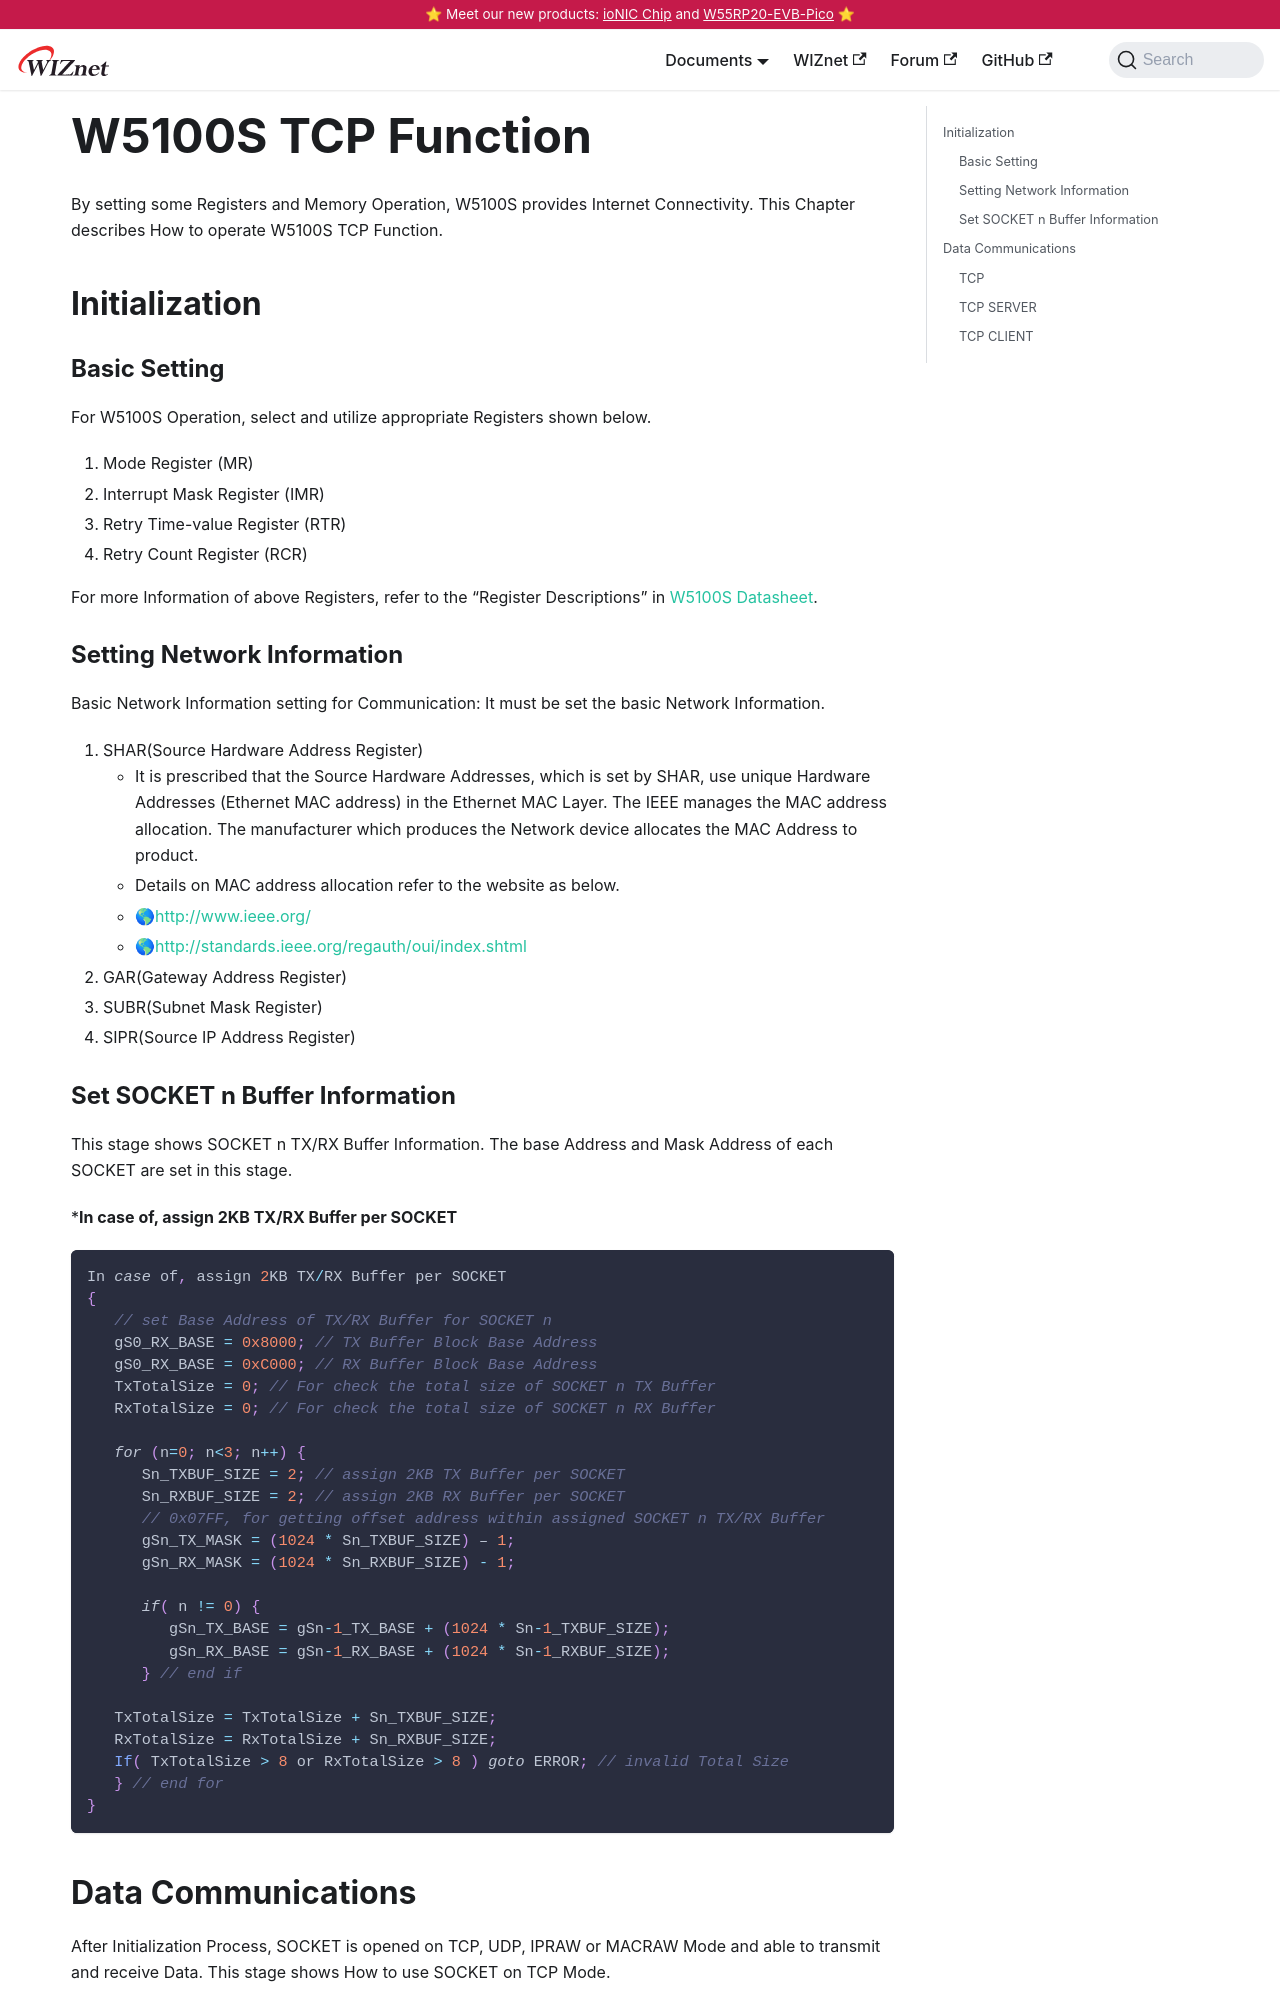

repository: Wiznet/document_framework · page: Product/Chip/Ethernet/W5100S/Application-Note/tcp.html · generator: docusaurus

---
id: tcp
title: W5100S TCP Function
date: 2020-04-03
---

By setting some Registers and Memory Operation, W5100S provides Internet
Connectivity. This Chapter describes How to operate W5100S TCP Function.

## Initialization

### Basic Setting

For W5100S Operation, select and utilize appropriate Registers shown
below.

1.  Mode Register (MR)
2.  Interrupt Mask Register (IMR)
3.  Retry Time-value Register (RTR)
4.  Retry Count Register (RCR)

For more Information of above Registers, refer to the “Register
Descriptions” in [W5100S Datasheet](../document).

### Setting Network Information

Basic Network Information setting for Communication: It must be set the
basic Network Information.

1.  SHAR(Source Hardware Address Register)
      - It is prescribed that the Source Hardware Addresses, which is
        set by SHAR, use unique Hardware Addresses (Ethernet MAC
        address) in the Ethernet MAC Layer. The IEEE manages the MAC
        address allocation. The manufacturer which produces the Network
        device allocates the MAC Address to product.
      - Details on MAC address allocation refer to the website as below.
      - 🌎http://www.ieee.org/
      - 🌎http://standards.ieee.org/regauth/oui/index.shtml
2.  GAR(Gateway Address Register)
3.  SUBR(Subnet Mask Register)
4.  SIPR(Source IP Address Register)

### Set SOCKET n Buffer Information

This stage shows SOCKET n TX/RX Buffer Information. The base Address and
Mask Address of each SOCKET are set in this stage.

***In case of, assign 2KB TX/RX Buffer per SOCKET**

``` c
In case of, assign 2KB TX/RX Buffer per SOCKET
{
   // set Base Address of TX/RX Buffer for SOCKET n
   gS0_RX_BASE = 0x8000; // TX Buffer Block Base Address
   gS0_RX_BASE = 0xC000; // RX Buffer Block Base Address
   TxTotalSize = 0; // For check the total size of SOCKET n TX Buffer
   RxTotalSize = 0; // For check the total size of SOCKET n RX Buffer
   
   for (n=0; n<3; n++) {
      Sn_TXBUF_SIZE = 2; // assign 2KB TX Buffer per SOCKET
      Sn_RXBUF_SIZE = 2; // assign 2KB RX Buffer per SOCKET
      // 0x07FF, for getting offset address within assigned SOCKET n TX/RX Buffer
      gSn_TX_MASK = (1024 * Sn_TXBUF_SIZE) – 1;
      gSn_RX_MASK = (1024 * Sn_RXBUF_SIZE) - 1;
      
      if( n != 0) {
         gSn_TX_BASE = gSn-1_TX_BASE + (1024 * Sn-1_TXBUF_SIZE);
         gSn_RX_BASE = gSn-1_RX_BASE + (1024 * Sn-1_RXBUF_SIZE);
      } // end if
      
   TxTotalSize = TxTotalSize + Sn_TXBUF_SIZE;
   RxTotalSize = RxTotalSize + Sn_RXBUF_SIZE;
   If( TxTotalSize > 8 or RxTotalSize > 8 ) goto ERROR; // invalid Total Size
   } // end for
}
```
